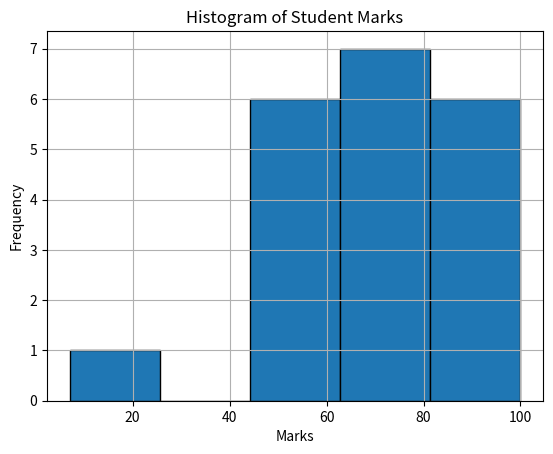

Python code for this plot:
import matplotlib.pyplot as plt

marks = [45, 50, 55, 60, 65, 70, 75, 80, 85, 90,
         55, 60, 65, 70, 7, 80, 85, 90, 95, 100]

plt.hist(marks, bins=5, edgecolor='black')

plt.title("Histogram of Student Marks")
plt.xlabel("Marks")
plt.ylabel("Frequency")

plt.grid(True)

plt.show()
